Image classification data set "split" (PrabhleenpKaur/breast-cancer-prediction on GitHub). Class labels (2): benign, malignant.

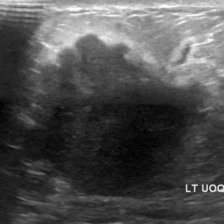
Label: benign

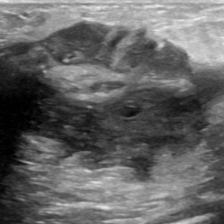
Label: malignant

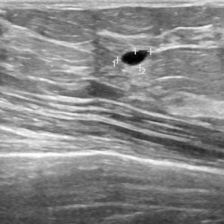
Label: malignant

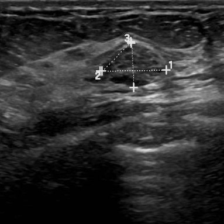
Label: malignant

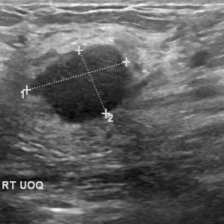
Label: malignant

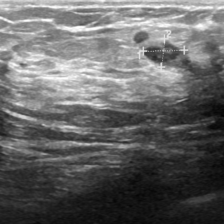
Label: benign
